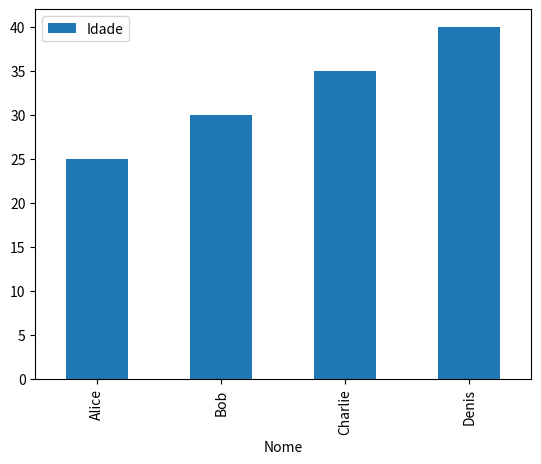

Write the Python code that produced this figure.
import matplotlib.pyplot as plt
import pandas as pd

data = {'Nome': ['Alice', 'Bob', 'Charlie', 'Denis'],
        'Idade': [25, 30, 35, 40],
        'Cidade': ['A', 'B', 'C', 'D']}


df = pd.DataFrame(data)

# Acessando uma coluna por nome
coluna_idade = df['Idade']
print(coluna_idade)


# Selecionando linhas com base em uma condição
linha_filtro = df[df['Idade'] > 30]
print(linha_filtro)

# Adicionando uma nova coluna
df['Profissao'] = ['Engenheiro', 'Analista', 'Designer', 'Cirurgiao']
print(df)


# Removendo uma coluna
df_sem_cidade = df.drop('Cidade', axis=1)
print(df_sem_cidade)


# Gráfico de barras da idade por nome
df.plot.bar(x='Nome', y='Idade')
plt.show()
